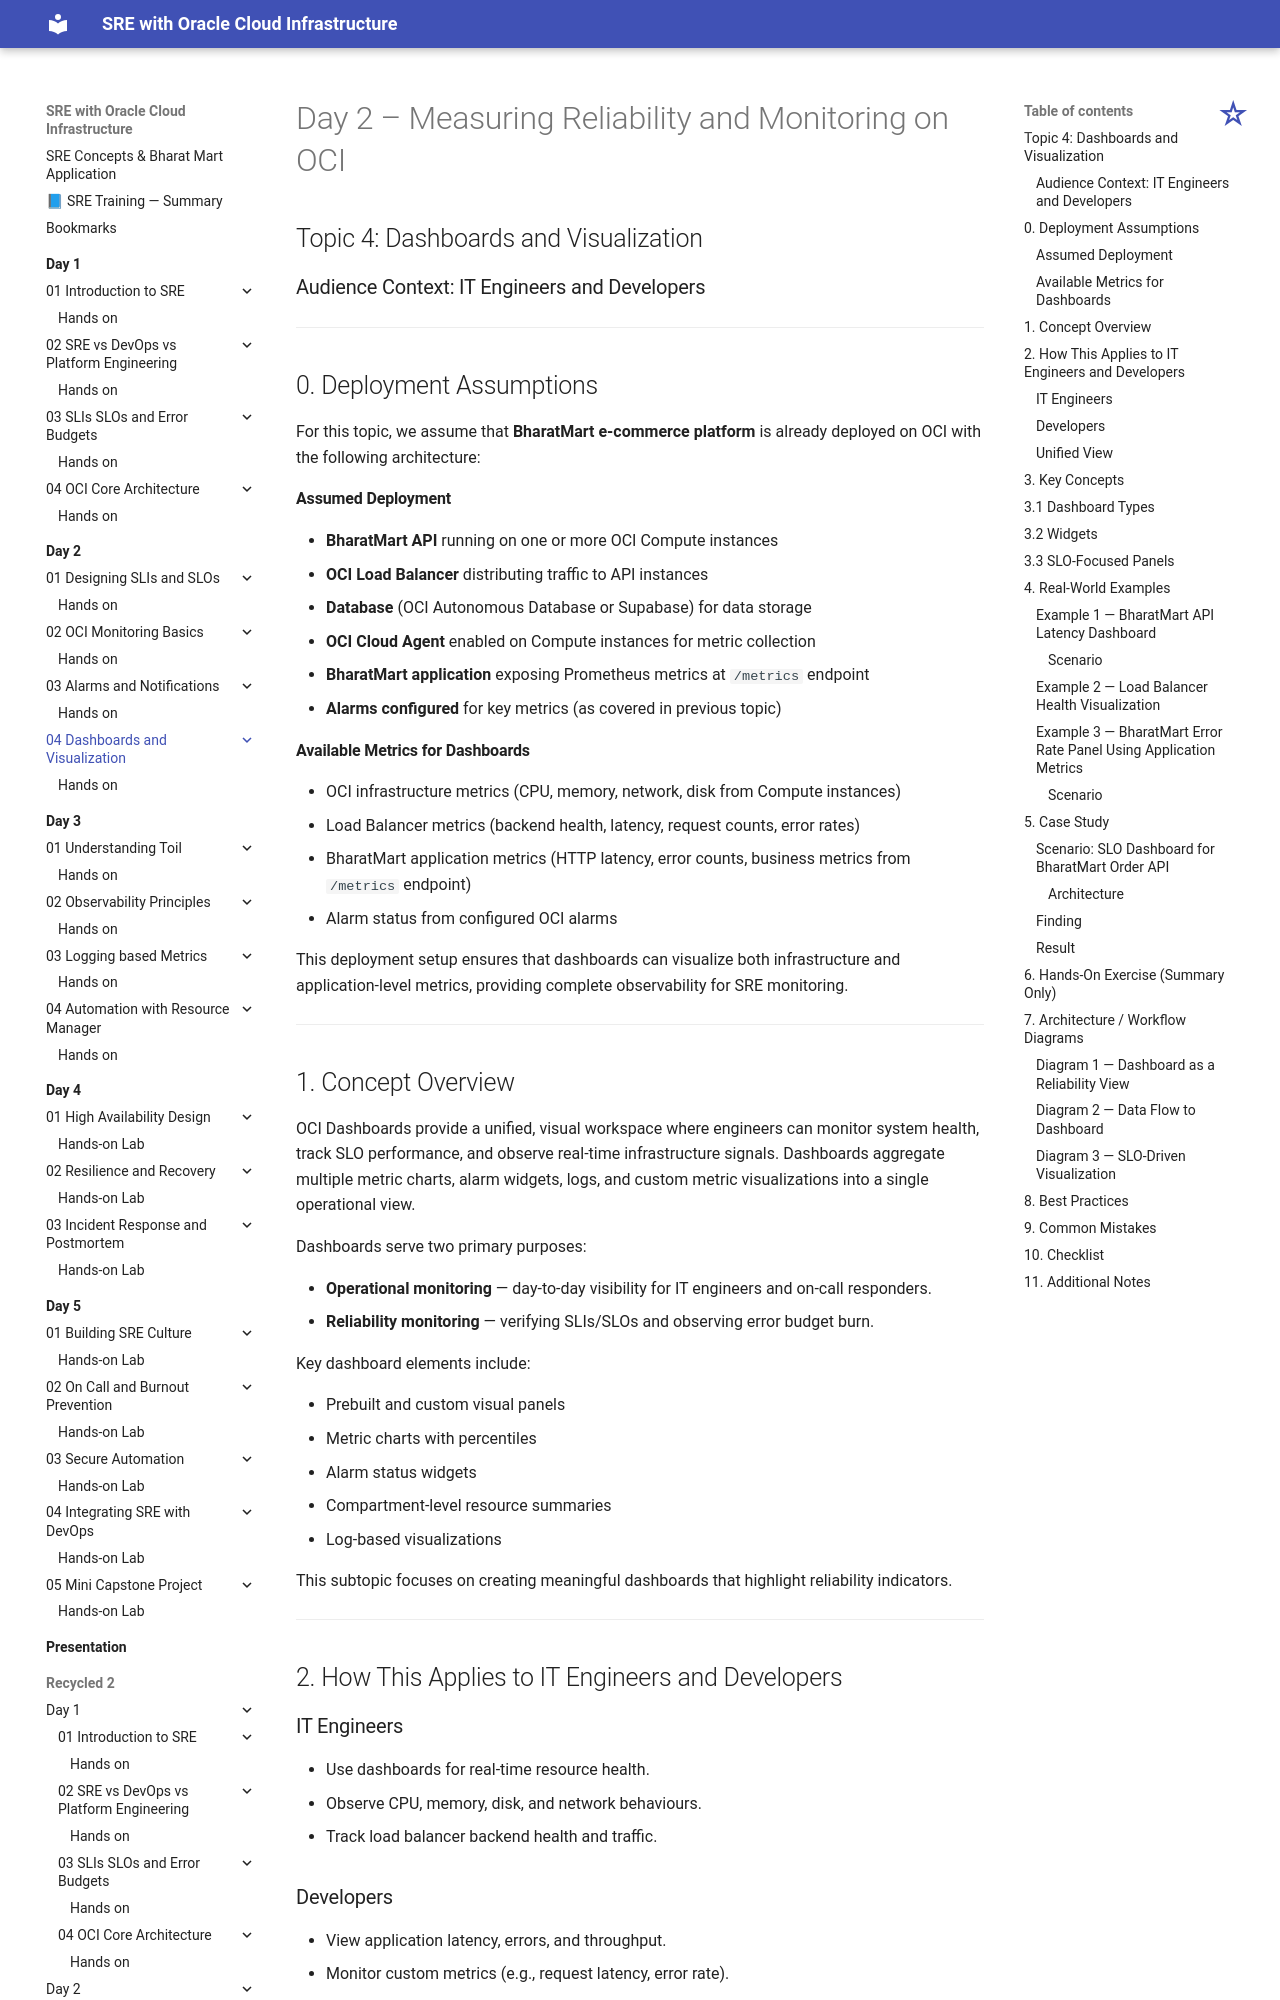

repository: atingupta2006/oci-sre-dec-25 · page: Day-2/04-Dashboards-and-Visualization/index.html · generator: mkdocs

# Day 2 – Measuring Reliability and Monitoring on OCI

## Topic 4: Dashboards and Visualization



### Audience Context: IT Engineers and Developers

---

## 0. Deployment Assumptions

For this topic, we assume that **BharatMart e-commerce platform** is already deployed on OCI with the following architecture:

#### Assumed Deployment
* **BharatMart API** running on one or more OCI Compute instances
* **OCI Load Balancer** distributing traffic to API instances
* **Database** (OCI Autonomous Database or Supabase) for data storage
* **OCI Cloud Agent** enabled on Compute instances for metric collection
* **BharatMart application** exposing Prometheus metrics at `/metrics` endpoint
* **Alarms configured** for key metrics (as covered in previous topic)

#### Available Metrics for Dashboards
* OCI infrastructure metrics (CPU, memory, network, disk from Compute instances)
* Load Balancer metrics (backend health, latency, request counts, error rates)
* BharatMart application metrics (HTTP latency, error counts, business metrics from `/metrics` endpoint)
* Alarm status from configured OCI alarms

This deployment setup ensures that dashboards can visualize both infrastructure and application-level metrics, providing complete observability for SRE monitoring.

---

## 1. Concept Overview

OCI Dashboards provide a unified, visual workspace where engineers can monitor system health, track SLO performance, and observe real‑time infrastructure signals. Dashboards aggregate multiple metric charts, alarm widgets, logs, and custom metric visualizations into a single operational view.

Dashboards serve two primary purposes:

* **Operational monitoring** — day‑to‑day visibility for IT engineers and on‑call responders.
* **Reliability monitoring** — verifying SLIs/SLOs and observing error budget burn.

Key dashboard elements include:

* Prebuilt and custom visual panels
* Metric charts with percentiles
* Alarm status widgets
* Compartment‑level resource summaries
* Log‑based visualizations

This subtopic focuses on creating meaningful dashboards that highlight reliability indicators.

---

## 2. How This Applies to IT Engineers and Developers

### IT Engineers

* Use dashboards for real‑time resource health.
* Observe CPU, memory, disk, and network behaviours.
* Track load balancer backend health and traffic.
